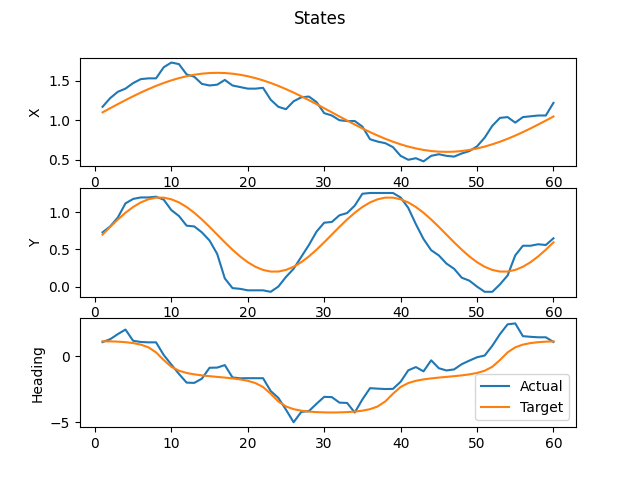

Data behind this chart, as committed beside it:
x, y, theta
1.169999999999999929e+00, 7.299999999999999822e-01, 1.044345238095238049e+00
1.280000000000000027e+00, 8.100000000000000533e-01, 1.263690476190476142e+00
1.360000000000000098e+00, 9.300000000000000488e-01, 1.646726190476190510e+00
1.399999999999999911e+00, 1.120000000000000107e+00, 1.988293650793650835e+00
1.469999999999999973e+00, 1.179999999999999938e+00, 1.146924603174603208e+00
1.520000000000000018e+00, 1.199999999999999956e+00, 1.055257936507936423e+00
1.530000000000000027e+00, 1.199999999999999956e+00, 1.026884920634920650e+00
1.530000000000000027e+00, 1.209999999999999964e+00, 1.027976190476190599e+00
1.669999999999999929e+00, 1.169999999999999929e+00, 7.857142857142856984e-02
1.729999999999999982e+00, 1.030000000000000027e+00, -6.416666666666667185e-01
1.709999999999999964e+00, 9.499999999999999556e-01, -1.349900793650793629e+00
1.580000000000000071e+00, 8.199999999999999512e-01, -2.002480158730158610e+00
1.550000000000000044e+00, 8.100000000000000533e-01, -2.022123015873015905e+00
1.459999999999999964e+00, 7.299999999999999822e-01, -1.703472222222222276e+00
1.439999999999999947e+00, 6.199999999999999956e-01, -8.850198412698413453e-01
1.449999999999999956e+00, 4.400000000000000022e-01, -8.730158730158730229e-01
1.510000000000000009e+00, 1.100000000000000006e-01, -6.842261904761904878e-01
1.439999999999999947e+00, -2.000000000000000042e-02, -1.610714285714285765e+00
1.419999999999999929e+00, -2.999999999999999889e-02, -1.676190476190476231e+00
1.399999999999999911e+00, -5.000000000000000278e-02, -1.669642857142857206e+00
1.399999999999999911e+00, -5.000000000000000278e-02, -1.669642857142857206e+00
1.409999999999999920e+00, -5.000000000000000278e-02, -1.669642857142857206e+00
1.260000000000000009e+00, -7.000000000000000666e-02, -2.632142857142857117e+00
1.169999999999999929e+00, 0.000000000000000000e+00, -3.150496031746031989e+00
1.139999999999999902e+00, 1.300000000000000044e-01, -4.034424603174603163e+00
1.239999999999999991e+00, 2.399999999999999911e-01, -4.983829365079365026e+00
1.290000000000000036e+00, 4.000000000000000222e-01, -4.203571428571428292e+00
1.300000000000000044e+00, 5.600000000000000533e-01, -4.143551587301587347e+00
1.229999999999999982e+00, 7.399999999999999911e-01, -3.592460317460317576e+00
1.090000000000000080e+00, 8.599999999999999867e-01, -3.071924603174603252e+00
1.060000000000000053e+00, 8.699999999999999956e-01, -3.092658730158730052e+00
1.000000000000000000e+00, 9.599999999999999645e-01, -3.507341269841270037e+00
9.899999999999999911e-01, 9.899999999999999911e-01, -3.531349206349206238e+00
9.899999999999999911e-01, 1.090000000000000080e+00, -4.250496031746031633e+00
9.200000000000000400e-01, 1.250000000000000000e+00, -3.266170634920634974e+00
7.600000000000000089e-01, 1.260000000000000009e+00, -2.419345238095238049e+00
7.299999999999999822e-01, 1.260000000000000009e+00, -2.455357142857142794e+00
7.099999999999999645e-01, 1.260000000000000009e+00, -2.484821428571428736e+00
6.600000000000000311e-01, 1.260000000000000009e+00, -2.471726190476190688e+00
5.500000000000000444e-01, 1.199999999999999956e+00, -1.940277777777777768e+00
5.000000000000000000e-01, 1.060000000000000053e+00, -1.078174603174603119e+00
5.200000000000000178e-01, 8.399999999999999689e-01, -8.326388888888889284e-01
4.799999999999999822e-01, 6.400000000000000133e-01, -1.154563492063492181e+00
5.500000000000000444e-01, 4.899999999999999911e-01, -3.241071428571428714e-01
5.699999999999999512e-01, 4.199999999999999845e-01, -9.188492063492064155e-01
5.500000000000000444e-01, 3.099999999999999978e-01, -1.087996031746031766e+00
5.400000000000000355e-01, 2.399999999999999911e-01, -1.008333333333333304e+00
5.799999999999999600e-01, 1.199999999999999956e-01, -6.143849206349206726e-01
6.099999999999999867e-01, 8.000000000000000167e-02, -3.459325396825396748e-01
6.700000000000000400e-01, 0.000000000000000000e+00, -9.494047619047618625e-02
7.800000000000000266e-01, -7.000000000000000666e-02, 3.601190476190476580e-02
9.300000000000000488e-01, -7.000000000000000666e-02, 7.704365079365079749e-01
1.030000000000000027e+00, 2.999999999999999889e-02, 1.646726190476190510e+00
1.040000000000000036e+00, 1.499999999999999944e-01, 2.383333333333333304e+00
9.699999999999999734e-01, 4.199999999999999845e-01, 2.449900793650793496e+00
1.040000000000000036e+00, 5.500000000000000444e-01, 1.493948412698412831e+00
1.050000000000000044e+00, 5.500000000000000444e-01, 1.443750000000000089e+00
1.060000000000000053e+00, 5.699999999999999512e-01, 1.407738095238095344e+00
1.060000000000000053e+00, 5.600000000000000533e-01, 1.407738095238095344e+00
1.219999999999999973e+00, 6.500000000000000222e-01, 1.057440476190476319e+00
